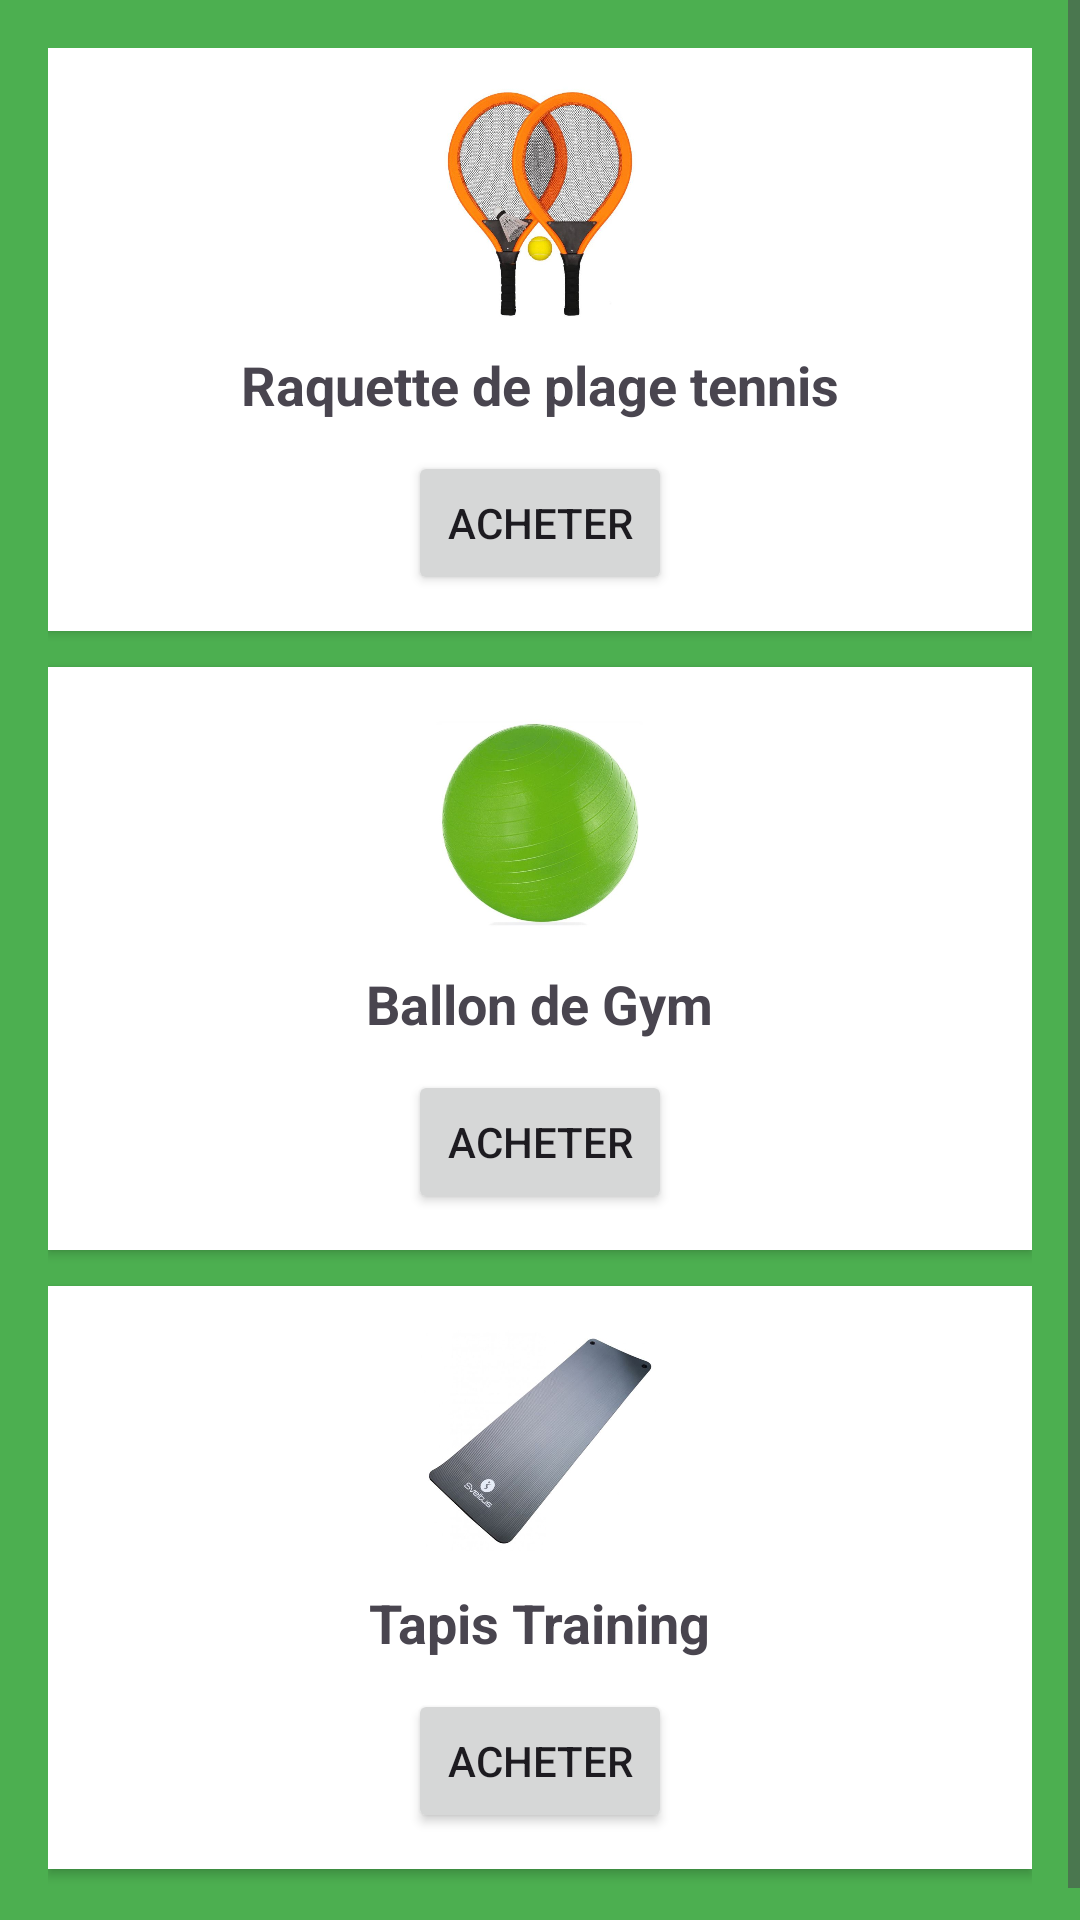

This screen was rendered from an Android layout file. Write that file and the resources it references.
<!-- AndroidManifest.xml: application theme Theme.Behealthypp -->
<!-- res/layout/activity_catalogue.xml -->
<?xml version="1.0" encoding="utf-8"?>
<ScrollView xmlns:android="http://schemas.android.com/apk/res/android"
    android:layout_width="match_parent"
    android:layout_height="match_parent">

    <LinearLayout
        android:layout_width="match_parent"
        android:layout_height="wrap_content"
        android:orientation="vertical"
        android:padding="16dp"
        android:background="@color/primary_color">

        <LinearLayout
            android:layout_width="match_parent"
            android:layout_height="wrap_content"
            android:orientation="vertical"
            android:padding="12dp"
            android:background="#FFFFFF"
            android:layout_marginBottom="12dp"
            android:elevation="2dp">

            <ImageView
                android:id="@+id/ivProduit1"
                android:layout_width="80dp"
                android:layout_height="80dp"
                android:src="@drawable/raquette"
                android:layout_gravity="center_horizontal"/>

            <TextView
                android:text="Raquette de plage tennis"
                android:textSize="18sp"
                android:textStyle="bold"
                android:layout_width="wrap_content"
                android:layout_height="wrap_content"
                android:layout_gravity="center_horizontal"
                android:layout_marginTop="8dp"/>

            <Button
                android:id="@+id/btnProduit1"
                android:text="Acheter"
                android:layout_marginTop="10dp"
                android:layout_width="wrap_content"
                android:layout_height="wrap_content"
                android:layout_gravity="center_horizontal"/>
        </LinearLayout>

        <LinearLayout
            android:layout_width="match_parent"
            android:layout_height="wrap_content"
            android:orientation="vertical"
            android:padding="12dp"
            android:background="#FFFFFF"
            android:layout_marginBottom="12dp"
            android:elevation="2dp">

            <ImageView
                android:id="@+id/ivProduit2"
                android:layout_width="80dp"
                android:layout_height="80dp"
                android:src="@drawable/ballgym"
                android:layout_gravity="center_horizontal"/>

            <TextView
                android:text="Ballon de Gym"
                android:textSize="18sp"
                android:textStyle="bold"
                android:layout_width="wrap_content"
                android:layout_height="wrap_content"
                android:layout_gravity="center_horizontal"
                android:layout_marginTop="8dp"/>

            <Button
                android:id="@+id/btnProduit2"
                android:text="Acheter"
                android:layout_marginTop="10dp"
                android:layout_width="wrap_content"
                android:layout_height="wrap_content"
                android:layout_gravity="center_horizontal"/>
        </LinearLayout>

        <LinearLayout
            android:layout_width="match_parent"
            android:layout_height="wrap_content"
            android:orientation="vertical"
            android:padding="12dp"
            android:background="#FFFFFF"
            android:layout_marginBottom="12dp"
            android:elevation="2dp">

            <ImageView
                android:id="@+id/ivProduit3"
                android:layout_width="80dp"
                android:layout_height="80dp"
                android:src="@drawable/tapis"
                android:layout_gravity="center_horizontal"/>

            <TextView
                android:text="Tapis Training"
                android:textSize="18sp"
                android:textStyle="bold"
                android:layout_width="wrap_content"
                android:layout_height="wrap_content"
                android:layout_gravity="center_horizontal"
                android:layout_marginTop="8dp"/>

            <Button
                android:id="@+id/btnProduit3"
                android:text="Acheter"
                android:layout_marginTop="10dp"
                android:layout_width="wrap_content"
                android:layout_height="wrap_content"
                android:layout_gravity="center_horizontal"/>
        </LinearLayout>

    </LinearLayout>
</ScrollView>
<!-- resources referenced by this layout -->
<resources>
  <color name="primary_color">#4CAF50</color>
  <!-- drawable ballgym: jpg bitmap (drawable, 30910 bytes) -->
  <!-- drawable raquette: jpg bitmap (drawable, 81686 bytes) -->
  <!-- drawable tapis: jpg bitmap (drawable, 31140 bytes) -->
  <style name="Theme.Behealthypp" parent="Base.Theme.Behealthypp" />
  <style name="Base.Theme.Behealthypp" parent="Theme.Material3.DayNight.NoActionBar">
          
          
      </style>
</resources>
